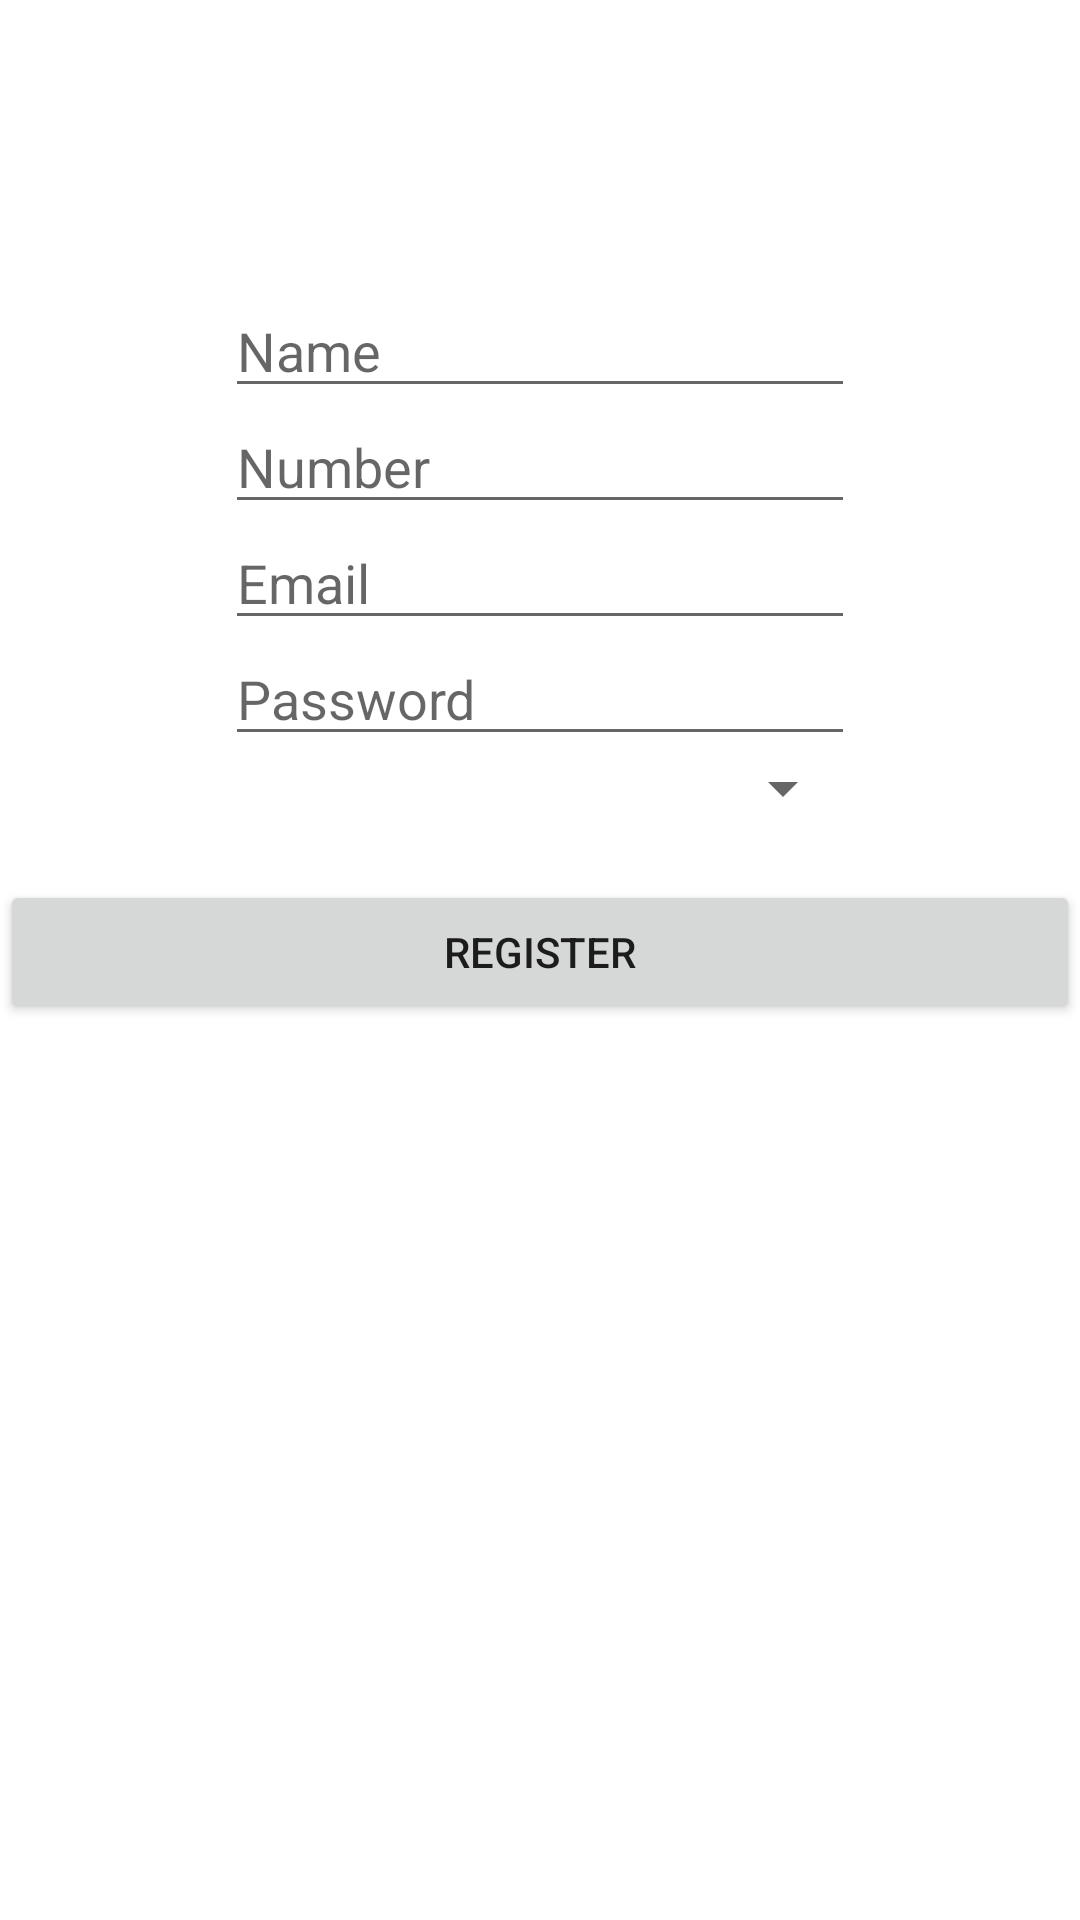

Write the Android layout XML for this screen, with the resource values it uses.
<!-- AndroidManifest.xml: application theme Theme.IdfList -->
<!-- res/layout/activity_register.xml -->
<?xml version="1.0" encoding="utf-8"?>
<LinearLayout xmlns:android="http://schemas.android.com/apk/res/android"
    xmlns:app="http://schemas.android.com/apk/res-auto"
    xmlns:tools="http://schemas.android.com/tools"
    android:layout_width="match_parent"
    android:layout_height="match_parent"
    android:gravity="center"
    android:orientation="vertical"
    tools:context=".Register">

    <Space
        android:layout_width="match_parent"
        android:layout_height="100dp"
        android:layout_weight="1" />

    <EditText
        android:id="@+id/name"
        android:layout_width="wrap_content"
        android:layout_height="wrap_content"
        android:layout_weight="1"
        android:ems="10"
        android:inputType="textPersonName"
        android:hint="Name" />

    <EditText
        android:id="@+id/phoneNumber"
        android:layout_width="wrap_content"
        android:layout_height="wrap_content"
        android:layout_weight="1"
        android:ems="10"
        android:inputType="number"
        android:hint="Number" />

    <EditText
        android:id="@+id/email"
        android:layout_width="wrap_content"
        android:layout_height="wrap_content"
        android:layout_weight="1"
        android:ems="10"
        android:inputType="textEmailAddress"
        android:hint="Email" />

    <EditText
        android:id="@+id/password"
        android:layout_width="wrap_content"
        android:layout_height="wrap_content"
        android:layout_weight="1"
        android:ems="10"
        android:inputType="textPersonName"
        android:hint="Password" />

    <Spinner
        android:id="@+id/spinner2"
        android:layout_width="210dp"
        android:layout_height="wrap_content"
        android:layout_weight="1" />

    <LinearLayout
        android:layout_width="match_parent"
        android:layout_height="match_parent"
        android:layout_weight="100"
        android:orientation="vertical">

        <Space
            android:layout_width="match_parent"
            android:layout_height="20dp" />

        <Button
            android:id="@+id/button2"
            android:layout_width="match_parent"
            android:layout_height="wrap_content"
            android:onClick="createUser"
            android:text="register" />
    </LinearLayout>

</LinearLayout>
<!-- resources referenced by this layout -->
<resources>
  <style name="Theme.IdfList" parent="Theme.MaterialComponents.DayNight.DarkActionBar">
          
          <item name="colorPrimary">@color/purple_500</item>
          <item name="colorPrimaryVariant">@color/purple_700</item>
          <item name="colorOnPrimary">@color/white</item>
          
          <item name="colorSecondary">@color/teal_200</item>
          <item name="colorSecondaryVariant">@color/teal_700</item>
          <item name="colorOnSecondary">@color/black</item>
          
          <item name="android:statusBarColor" tools:targetApi="l">?attr/colorPrimaryVariant</item>
          
      </style>
  <!-- not gathered from this repository: default colours our renderer supplied (Android Studio template values) -->
  <color name="purple_500">#FF6200EE</color>
  <color name="purple_700">#FF3700B3</color>
  <color name="teal_200">#FF03DAC5</color>
  <color name="teal_700">#FF018786</color>
  <color name="black">#FF000000</color>
  <color name="white">#FFFFFFFF</color>
</resources>
